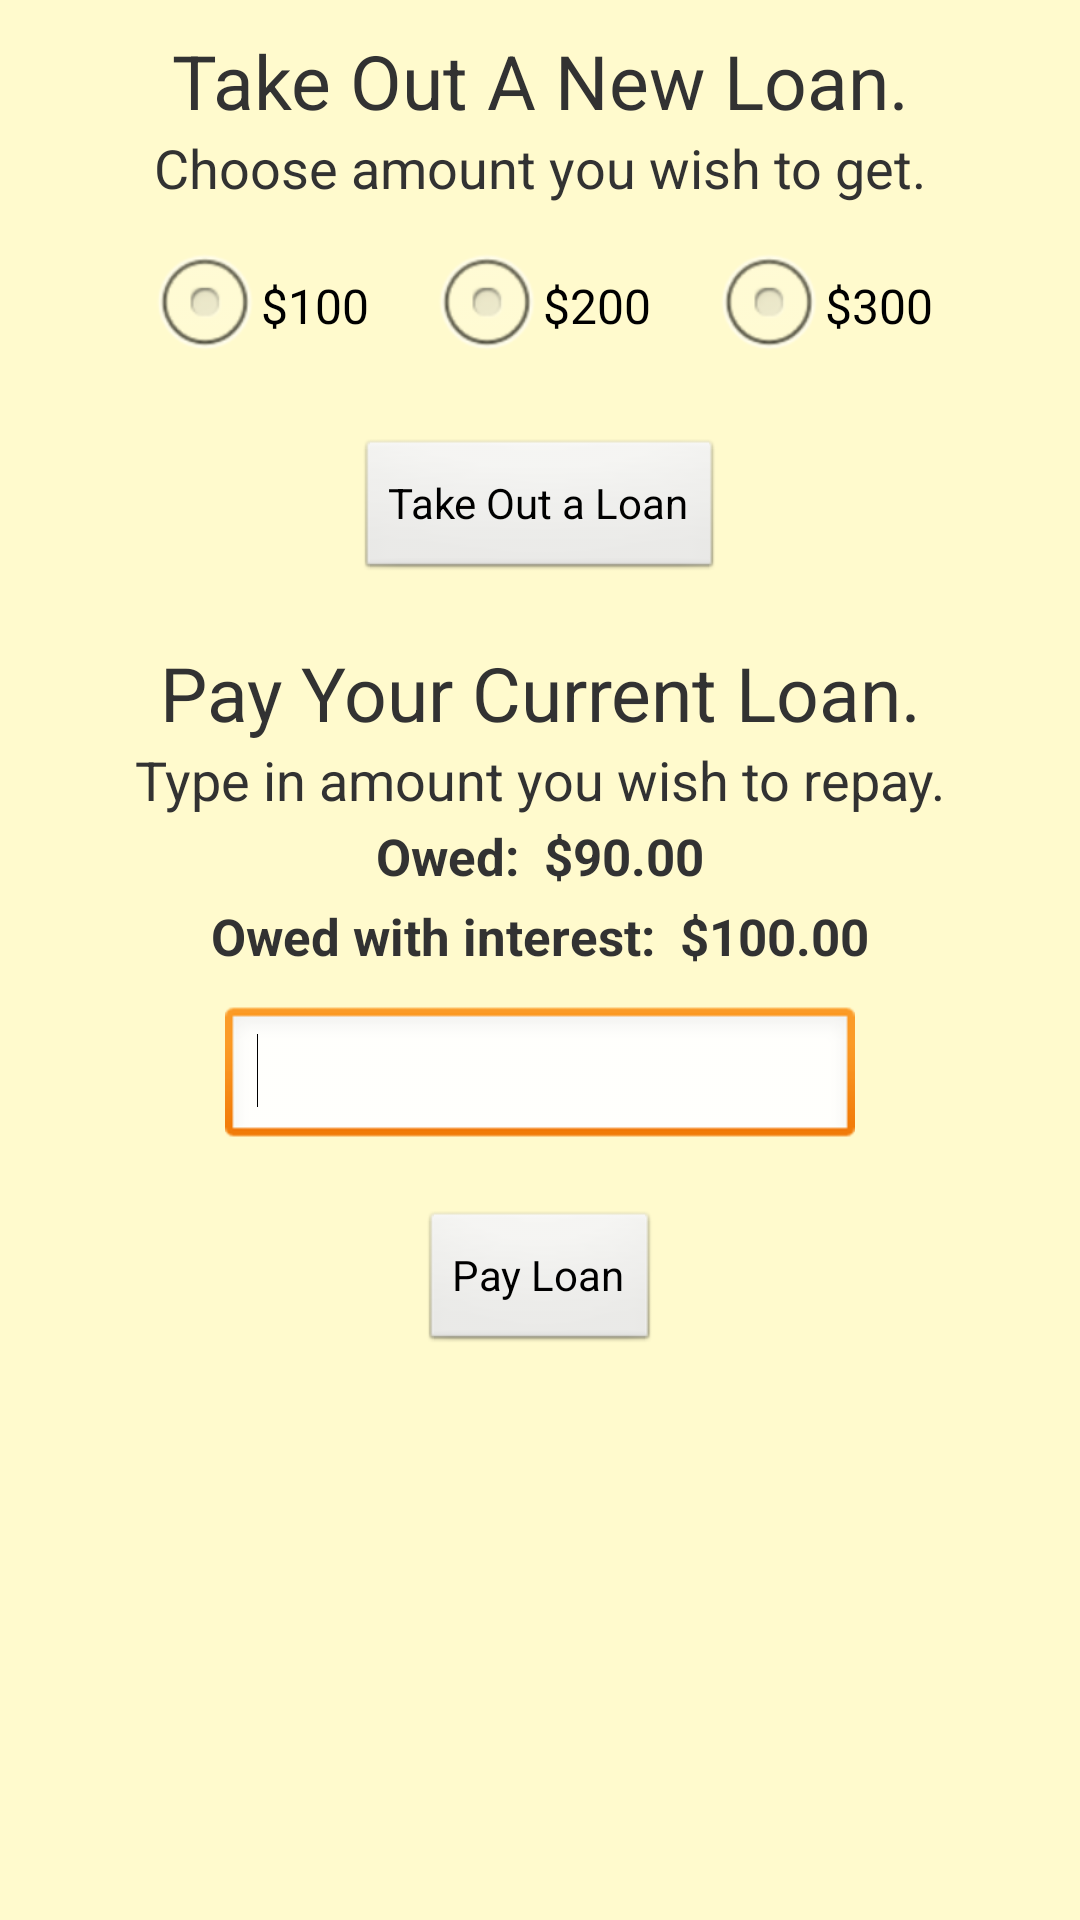

The Android layout XML behind this screen, and the referenced resources:
<!-- AndroidManifest.xml: application theme AppTheme -->
<!-- res/layout/fragment_bank.xml -->
<?xml version="1.0" encoding="utf-8"?>
<LinearLayout xmlns:android="http://schemas.android.com/apk/res/android"
    android:layout_width="match_parent"
    android:layout_height="match_parent"
    android:orientation="vertical"
    android:background="@color/LemonChiffon">
    
   

    <LinearLayout
        android:layout_width="match_parent"
        android:layout_height="match_parent"
        android:orientation="vertical"
        android:gravity="center_horizontal" 
        android:layout_marginTop="10dp" >
		
        
        <TextView
            android:layout_width="match_parent"
            android:layout_height="wrap_content"
            android:gravity="center"
            android:textSize="25sp"
            android:text="Take Out A New Loan." />
		<TextView
            android:layout_width="match_parent"
            android:layout_height="wrap_content"
            android:gravity="center"
            android:textSize="18sp"
            android:text="Choose amount you wish to get." />
        
        <LinearLayout
            android:layout_width="match_parent"
            android:layout_height="wrap_content"
            android:orientation="horizontal"
            android:gravity="center" >

            <RadioButton
                android:id="@+id/radioButton1"
                android:layout_width="wrap_content"
                android:layout_height="wrap_content"
                android:layout_margin="10dp"
                android:text="$100" />

            <RadioButton
                android:id="@+id/radioButton2"
                android:layout_width="wrap_content"
                android:layout_height="wrap_content"
                android:layout_margin="10dp"
                android:text="$200" />

            <RadioButton
                android:id="@+id/radioButton3"
                android:layout_width="wrap_content"
                android:layout_height="wrap_content"
                android:layout_margin="10dp"
                android:text="$300" />
        </LinearLayout>

        <Button
            android:id="@+id/getLoanBtn"
            android:layout_width="wrap_content"
            android:layout_height="wrap_content"
            android:layout_margin="10dp"
            android:text="Take Out a Loan" />
        
        
        <TextView
            android:layout_width="match_parent"
            android:layout_height="wrap_content"
            android:gravity="center"
            android:layout_marginTop="10dp" 
            android:textSize="25sp"
            android:text="Pay Your Current Loan." />
		<TextView
            android:layout_width="match_parent"
            android:layout_height="wrap_content"
            android:gravity="center"
            android:textSize="18sp"
            android:text="Type in amount you wish to repay." />
		
		
		 
    <LinearLayout
            android:layout_width="match_parent"
            android:layout_height="wrap_content"
            android:orientation="horizontal"
            android:gravity="center" >
	    <TextView
	            android:id="@+id/details"
	            android:layout_width="wrap_content"
	            android:layout_height="wrap_content"
	            android:layout_margin="2dp"
	            android:textStyle="bold"
	            android:textSize="17sp"
	            android:text="Owed: " />
	    <TextView
	            android:id="@+id/text_owed"
	            android:layout_width="wrap_content"
	            android:layout_height="wrap_content"
	            android:layout_margin="2dp"
	            android:textStyle="bold"
	            android:gravity="center"
	            android:textSize="17sp"
	            android:text="$90.00" />
	    
	 </LinearLayout>
	 
	 <LinearLayout
            android:layout_width="match_parent"
            android:layout_height="wrap_content"
            android:orientation="horizontal"
            android:gravity="center" >
	    <TextView
	            android:id="@+id/details"
	            android:layout_width="wrap_content"
	            android:layout_height="wrap_content"
	            android:layout_margin="2dp"
	            android:textStyle="bold"
	            android:textSize="17sp"
	            android:text="Owed with interest: " />
	    <TextView
	            android:id="@+id/text_owedWithInterest"
	            android:layout_width="wrap_content"
	            android:layout_height="wrap_content"
	            android:layout_margin="2dp"
	            android:textStyle="bold"
	            android:gravity="center"
	            android:textSize="17sp"
	            android:text="$100.00" />
	    
	 </LinearLayout>
		
        <EditText
            android:id="@+id/input_PayLoan"
            android:layout_width="wrap_content"
            android:layout_height="wrap_content"
            android:layout_margin="10dp"
            android:ems="10" >

            <requestFocus />
        </EditText>
        
        <Button
            android:id="@+id/payLoanBtn"
            android:layout_width="wrap_content"
            android:layout_height="wrap_content"
            android:layout_margin="10dp"
            android:text="Pay Loan" />

        
    </LinearLayout>
    

</LinearLayout>
<!-- resources referenced by this layout -->
<resources>
  <color name="LemonChiffon">#FFFACD</color>
  <style name="AppTheme" parent="AppBaseTheme">
          
      </style>
  <style name="AppBaseTheme" parent="android:Theme.Light">
          
      </style>
</resources>
